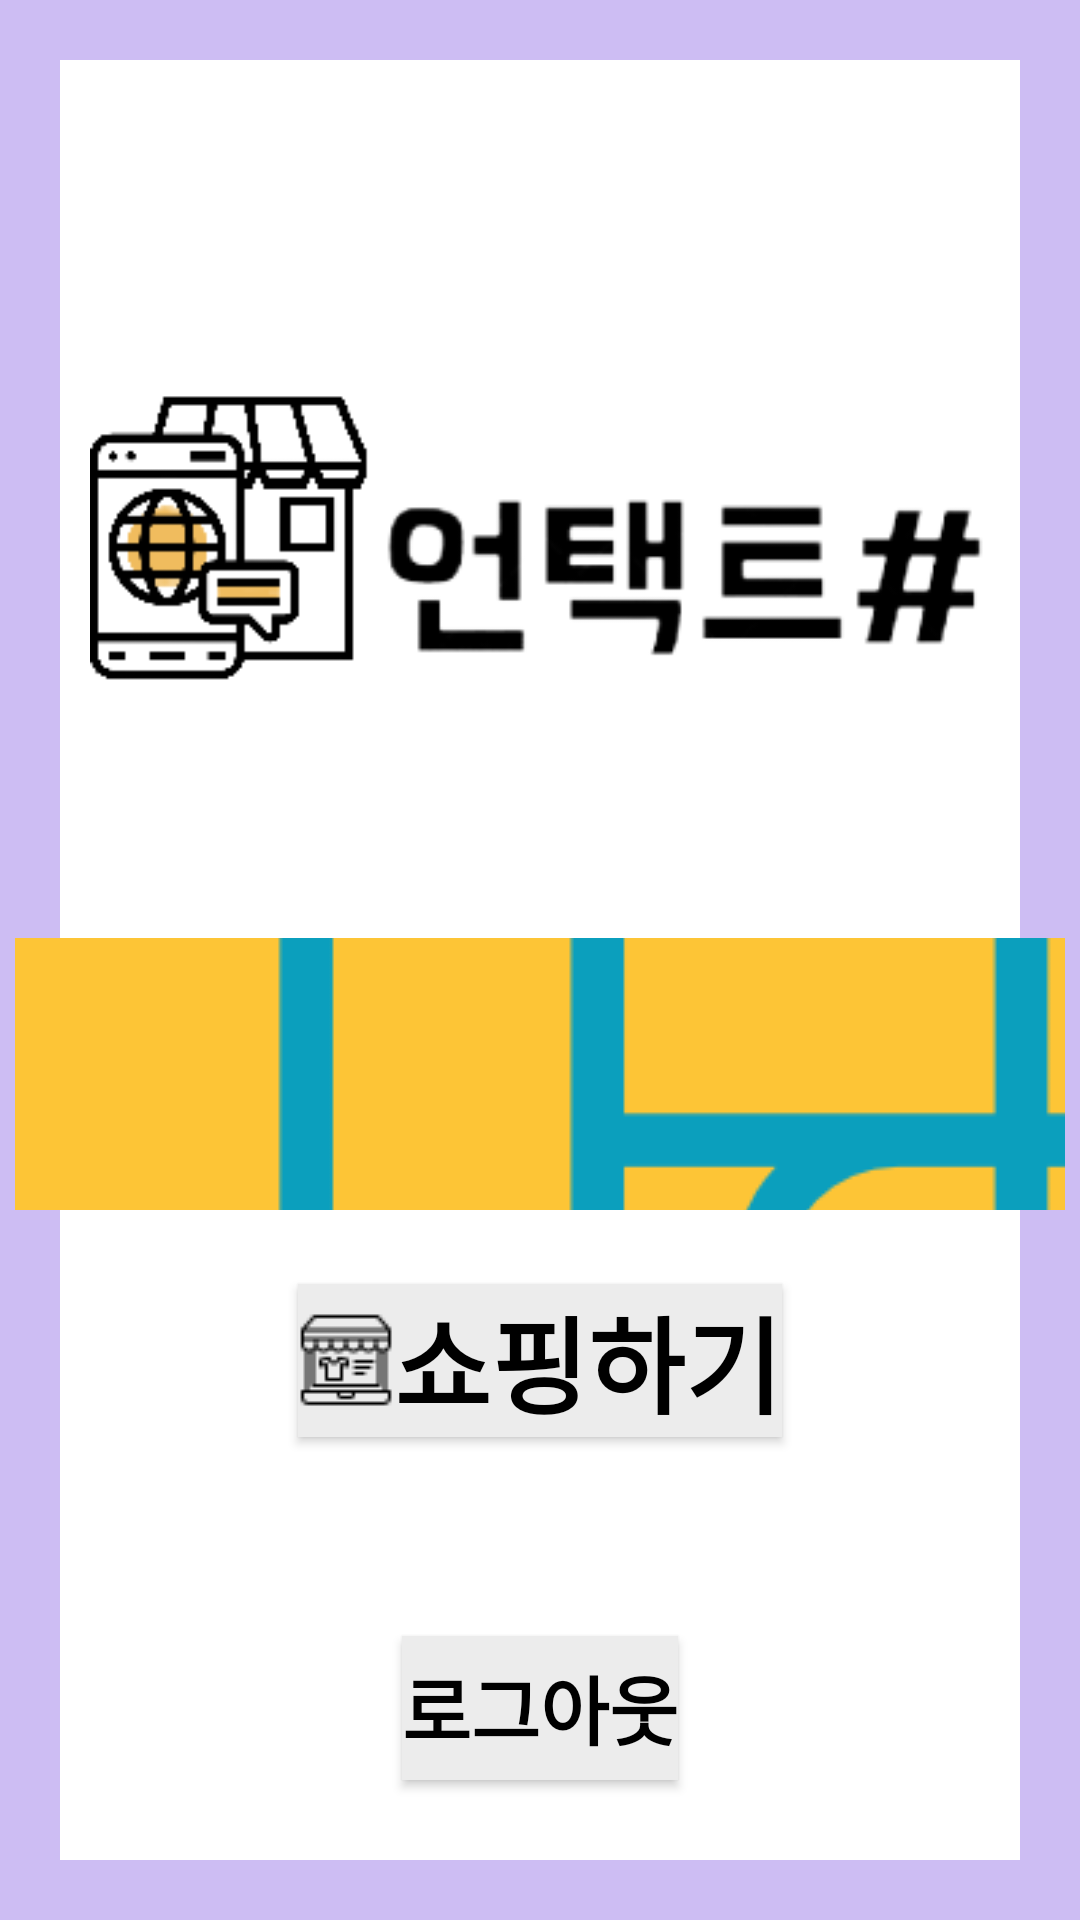

Layout XML and referenced resources for this Android screen:
<!-- AndroidManifest.xml: application theme Theme.UntactShop -->
<!-- res/layout/home_admin.xml -->
<?xml version="1.0" encoding="utf-8"?>
<LinearLayout xmlns:android="http://schemas.android.com/apk/res/android"
    android:layout_width="match_parent"
    android:layout_height="match_parent"
    android:orientation="vertical"
    android:background="@drawable/back_color">

    <ImageView
        android:id="@+id/logo"
        android:layout_width="match_parent"
        android:layout_height="0dp"
        android:layout_weight="4"
        android:padding="30dp"
        android:layout_marginTop="50dp"
        android:src="@drawable/main_logo"/>

    <LinearLayout
        android:layout_width="match_parent"
        android:layout_height="0dp"
        android:layout_weight="5"
        android:orientation="vertical"
        android:layout_margin="5dp">

        <LinearLayout
            android:layout_width="match_parent"
            android:layout_height="0dp"
            android:layout_weight="1"
            android:orientation="horizontal"
            android:gravity="center">

            <Button
                android:id="@+id/reg_item_btn"
                android:layout_width="wrap_content"
                android:layout_height="wrap_content"
                android:layout_gravity="center"
                android:drawableLeft="@drawable/map_icon"
                android:textSize="35dp"
                android:textColor="@color/black"
                android:fontFamily="@font/font"
                android:textStyle="bold"
                android:text="상품등록"
                android:background="@drawable/round_corner"/>

        </LinearLayout>

        <LinearLayout
            android:layout_width="match_parent"
            android:layout_height="0dp"
            android:layout_weight="1"
            android:orientation="horizontal"
            android:gravity="center"
            android:layout_margin="5dp">

            <Button
                android:id="@+id/shop_button"
                android:layout_width="wrap_content"
                android:layout_height="wrap_content"
                android:layout_gravity="center"
                android:drawableLeft="@drawable/shopping_icon"
                android:textSize="35dp"
                android:textColor="@color/black"
                android:fontFamily="@font/font"
                android:textStyle="bold"
                android:text="쇼핑하기"
                android:background="@drawable/round_corner"/>

        </LinearLayout>


        <LinearLayout
            android:layout_width="match_parent"
            android:layout_height="0dp"
            android:layout_weight="1"
            android:orientation="horizontal"
            android:gravity="bottom|center"
            android:layout_margin="20dp">

            <Button
                android:id="@+id/logout_button"
                android:layout_width="wrap_content"
                android:layout_height="wrap_content"
                android:layout_gravity="center"

                android:textSize="25dp"
                android:textColor="@color/black"
                android:fontFamily="@font/font"
                android:textStyle="bold"
                android:text="로그아웃"
                android:background="@drawable/round_corner"/>



        </LinearLayout>

    </LinearLayout>

</LinearLayout>
<!-- resources referenced by this layout -->
<resources>
  <color name="black">#000000</color>
  <!-- drawable back_color (drawable) -->
  <?xml version="1.0" encoding="utf-8"?>
  <selector xmlns:android="http://schemas.android.com/apk/res/android">
      <item android:state_focused="false">
          <shape xmlns:android="http://schemas.android.com/apk/res/android" android:shape="rectangle">
              <stroke
                  android:width="20dp"
                  android:color="#CDBDF3"/>
              <solid
                  android:color="@color/white" />
          </shape>
      </item>
  </selector>
  <!-- drawable main_logo: png bitmap (drawable-v24, 12287 bytes) -->
  <!-- drawable map_icon: png bitmap (drawable, 868 bytes) -->
  <!-- drawable round_corner (drawable) -->
  <?xml version="1.0" encoding="utf-8"?>
  <shape xmlns:android="http://schemas.android.com/apk/res/android">
      <corners  android:radius="0dp"/>
      <solid android:color="#ECECEC"></solid>
  </shape>
  <!-- drawable shopping_icon: png bitmap (drawable-v24, 674 bytes) -->
  <style name="Theme.UntactShop" parent="Theme.MaterialComponents.DayNight.NoActionBar">
          
          <item name="colorPrimary">@color/purple_500</item>
          <item name="colorPrimaryVariant">@color/purple_700</item>
          <item name="colorOnPrimary">@color/white</item>
          
          <item name="colorSecondary">@color/teal_200</item>
          <item name="colorSecondaryVariant">@color/teal_700</item>
          <item name="colorOnSecondary">@color/black</item>
          
          <item name="android:statusBarColor" tools:targetApi="l">?attr/colorPrimaryVariant</item>
          
  
          <item name="windowActionBar">false</item>
          <item name="windowNoTitle">true</item>
      </style>
  <color name="white">#FFFFFFFF</color>
  <color name="purple_500">#FBD184</color>
  <color name="purple_700">#CDBDF3</color>
  <color name="teal_200">#FF03DAC5</color>
  <color name="teal_700">#FF018786</color>
</resources>
